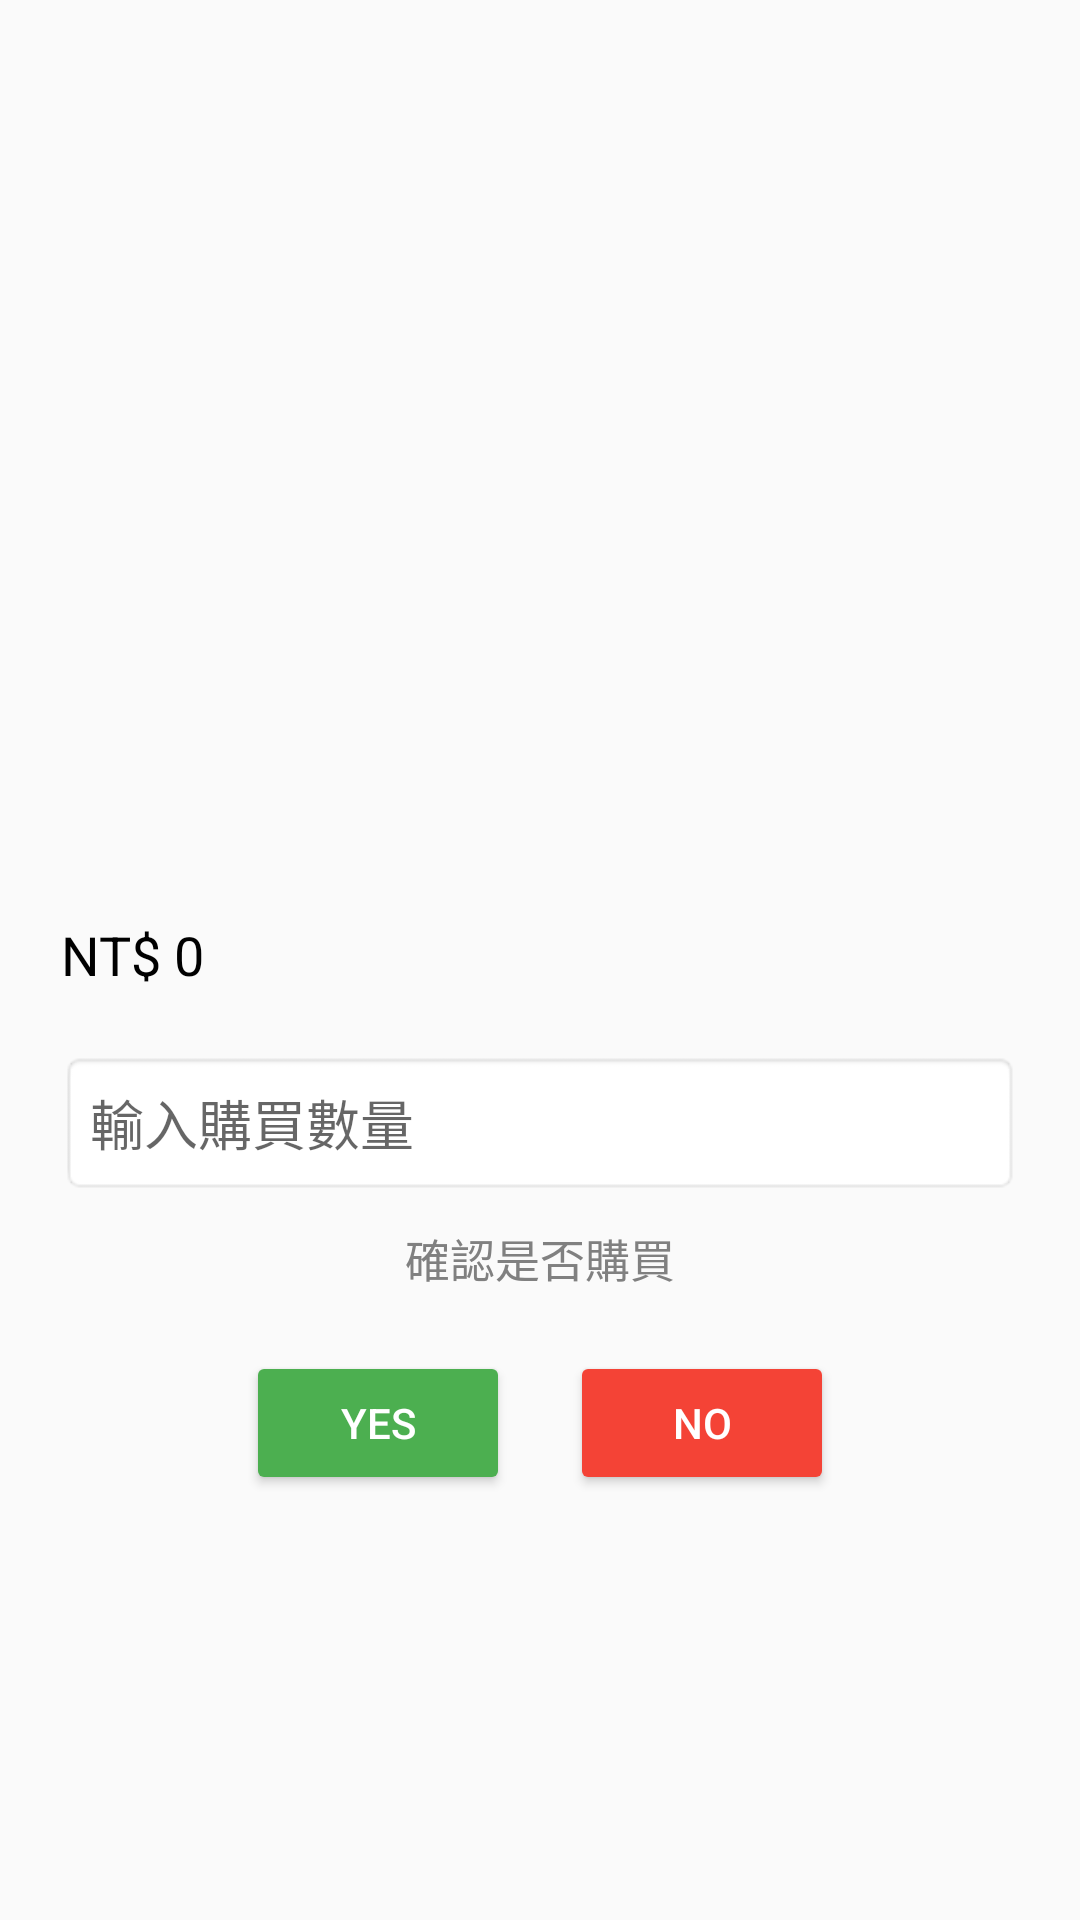

Write the Android layout XML for this screen, with the resource values it uses.
<!-- AndroidManifest.xml: application theme Theme.MyApplication -->
<!-- res/layout/activity_shop_details_food.xml -->
<?xml version="1.0" encoding="utf-8"?>
<LinearLayout xmlns:android="http://schemas.android.com/apk/res/android"
    android:layout_width="match_parent"
    android:layout_height="wrap_content"
    android:orientation="vertical"
    android:padding="20dp">

    
    <ImageView
        android:id="@+id/product_image"
        android:layout_width="match_parent"
        android:layout_height="200dp"
        android:scaleType="centerInside" />

    
    <TextView
        android:id="@+id/product_name"
        android:layout_width="match_parent"
        android:layout_height="wrap_content"
        android:textSize="20sp"
        android:gravity="center"
        android:paddingTop="10dp"
        android:textColor="#000" />

    
    <TextView
        android:id="@+id/product_description"
        android:layout_width="match_parent"
        android:layout_height="wrap_content"
        android:paddingTop="10dp"
        android:textColor="#000" />

    
    <TextView
        android:id="@+id/product_price"
        android:layout_width="wrap_content"
        android:layout_height="wrap_content"
        android:layout_marginTop="20dp"
        android:gravity="center"
        android:text="NT$ 0"
        android:textSize="18sp"
        android:textColor="#000" />

    
    <EditText
        android:id="@+id/etPurchaseAmount"
        android:layout_width="match_parent"
        android:layout_height="wrap_content"
        android:hint="輸入購買數量"
        android:inputType="number"
        android:layout_marginTop="20dp"
        android:padding="10dp"
        android:minHeight="48dp"
        android:background="@android:drawable/editbox_background" />

    
    <TextView
        android:id="@+id/confirmation_text"
        android:layout_width="match_parent"
        android:layout_height="wrap_content"
        android:paddingTop="10dp"
        android:text="確認是否購買"
        android:textSize="15sp"
        android:textColor="#808080"
        android:gravity="center" />

    
    <LinearLayout
        android:layout_width="match_parent"
        android:layout_height="wrap_content"
        android:orientation="horizontal"
        android:gravity="center"
        android:paddingTop="20dp">

        <Button
            android:id="@+id/button_buy"
            android:layout_width="wrap_content"
            android:layout_height="wrap_content"
            android:text="Yes"
            android:backgroundTint="#4CAF50"
            android:textColor="#fff" />

        <Button
            android:id="@+id/button_cancel"
            android:layout_width="wrap_content"
            android:layout_height="wrap_content"
            android:text="No"
            android:layout_marginStart="20dp"
            android:backgroundTint="#F44336"
            android:textColor="#fff" />
    </LinearLayout>
</LinearLayout>
<!-- resources referenced by this layout -->
<resources>
  <style name="Theme.MyApplication" parent="Theme.AppCompat.Light.NoActionBar">
          <item name="colorPrimary">@color/purple_500</item>
          <item name="colorPrimaryDark">@color/purple_700</item>
          <item name="colorAccent">@color/teal_200</item>
          
      </style>
  <color name="purple_500">#FF6200EE</color>
  <color name="purple_700">#FF3700B3</color>
  <color name="teal_200">#FF03DAC5</color>
</resources>
